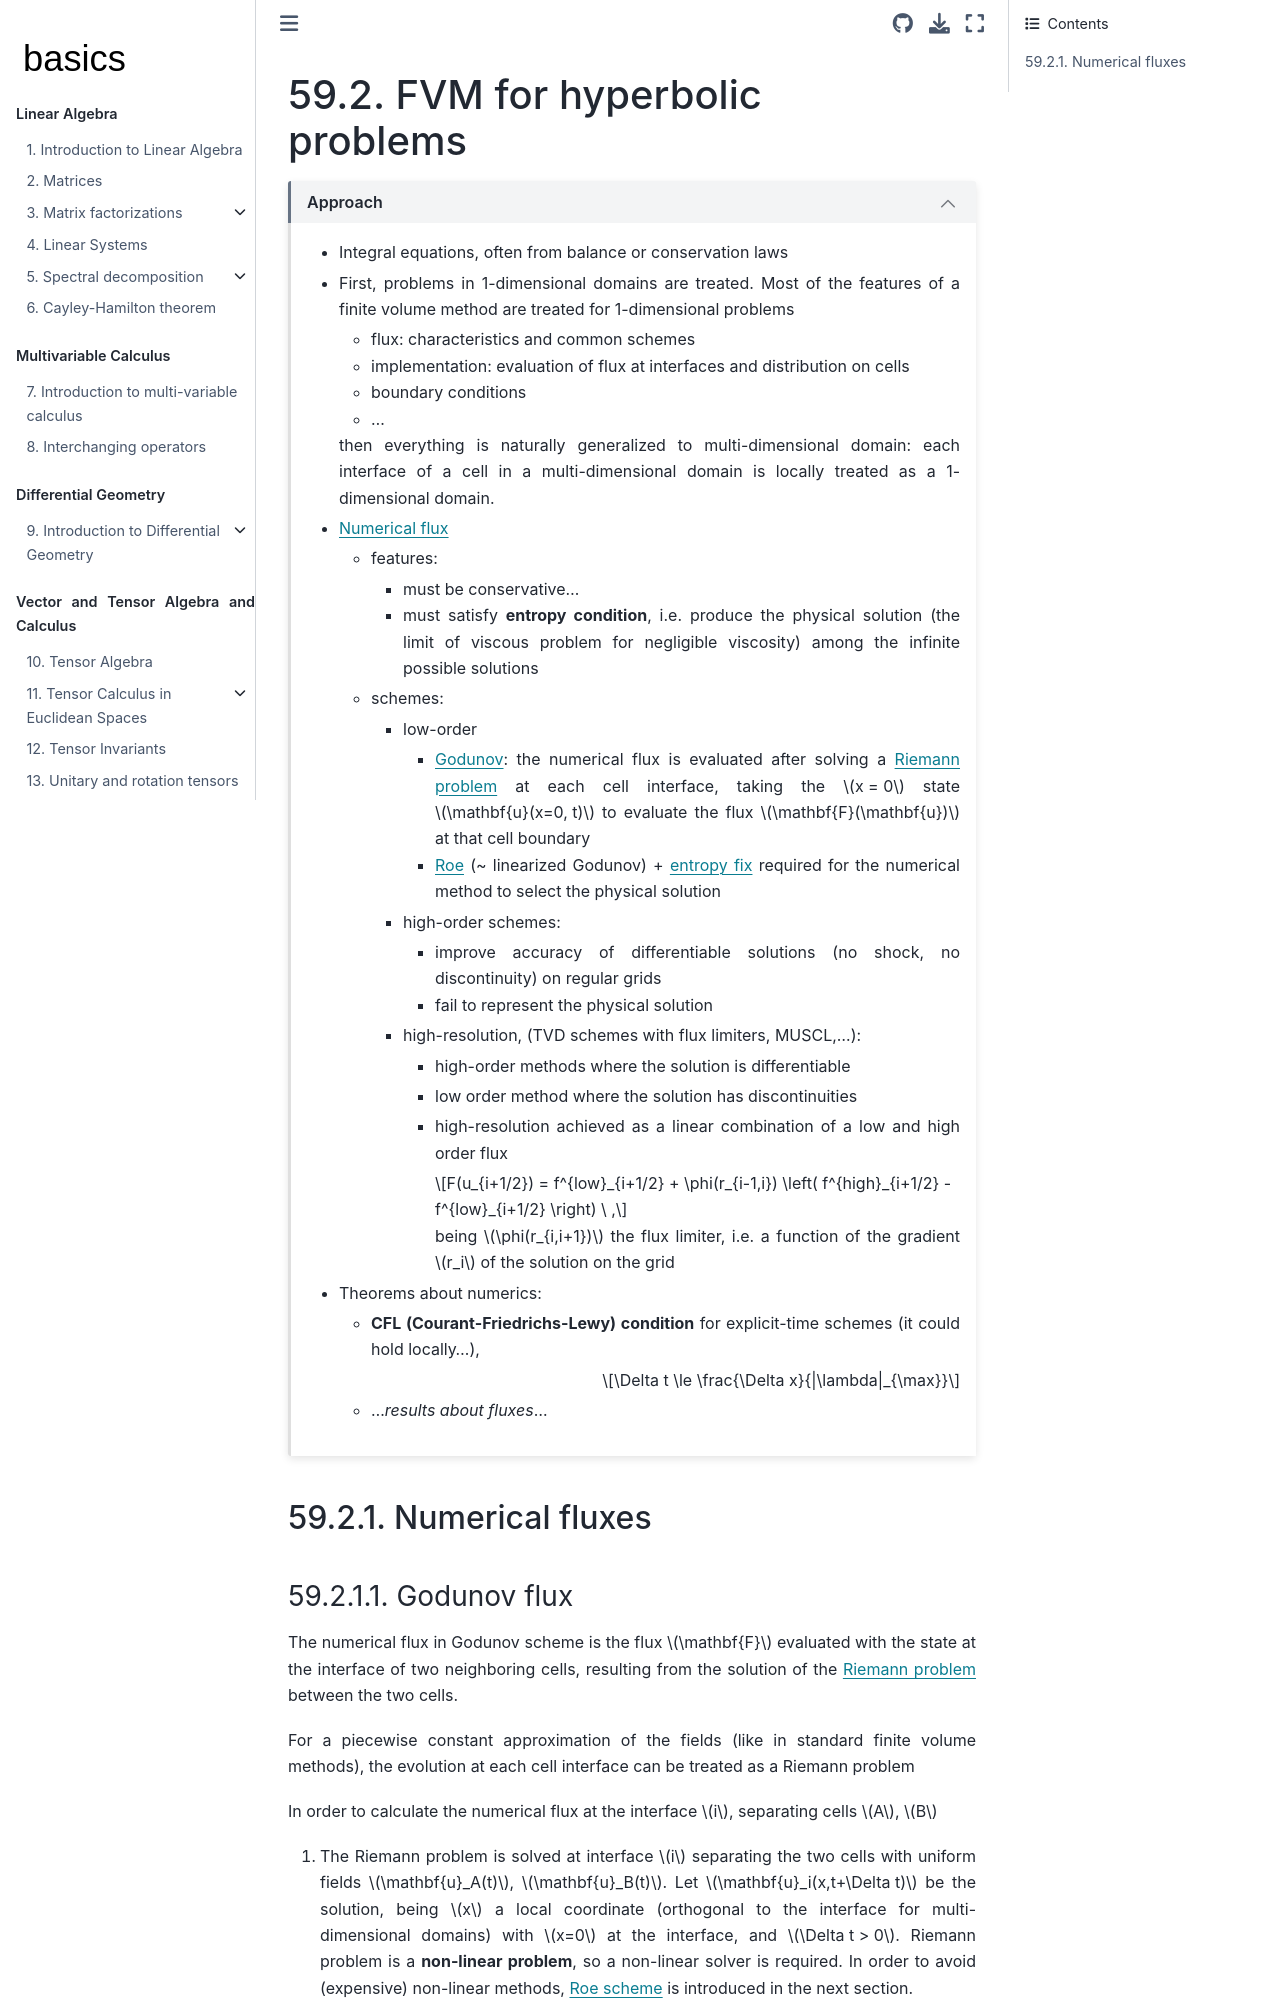

repository: Basics2022/bbooks-math-miscellanea · page: ch/pde/fvm-hyperbolic-pde.html · generator: jekyll

(pde:fvm:hyperbolic)=
# FVM for hyperbolic problems

```{dropdown} Approach
:open:

- Integral equations, often from balance or conservation laws
- First, problems in 1-dimensional domains are treated. Most of the features of a finite volume method are treated for 1-dimensional problems
  - flux: characteristics and common schemes
  - implementation: evaluation of flux at interfaces and distribution on cells
  - boundary conditions
  - ...

  then everything is naturally generalized to multi-dimensional domain: each interface of a cell in a multi-dimensional domain is locally treated as a 1-dimensional domain.

- [Numerical flux](pde:fvm:hyperbolic:flux)
  - features:
    - must be conservative...
    - must satisfy **entropy condition**, i.e. produce the physical solution (the limit of viscous problem for negligible viscosity) among the infinite possible solutions
  - schemes:
    - low-order
      - [Godunov](pde:fvm:hyperbolic:flux:godunov): the numerical flux is evaluated after solving a [Riemann problem](pde:hyperbolic:riemann-pb) at each cell interface, taking the $x = 0$ state $\mathbf{u}(x=0, t)$ to evaluate the flux $\mathbf{F}(\mathbf{u})$ at that cell boundary
      - [Roe](pde:fvm:hyperbolic:flux:roe) (~ linearized Godunov) + [entropy fix](pde:fvm:hyperbolic:flux:entropy-fix) required for the numerical method to select the physical solution
    - high-order schemes:
      - improve accuracy of differentiable solutions (no shock, no discontinuity) on regular grids
      - fail to represent the physical solution
    - high-resolution, (TVD schemes with flux limiters, MUSCL,...):
      - high-order methods where the solution is differentiable
      - low order method where the solution has discontinuities
      - high-resolution achieved as a linear combination of a low and high order flux

         $$F(u_{i+1/2}) = f^{low}_{i+1/2} + \phi(r_{i-1,i}) \left( f^{high}_{i+1/2} - f^{low}_{i+1/2} \right) \ ,$$

         being $\phi(r_{i,i+1})$ the flux limiter, i.e. a function of the gradient $r_i$ of the solution on the grid

- Theorems about numerics:
  - **CFL (Courant-Friedrichs-Lewy) condition** for explicit-time schemes (it could hold locally...),
   
     $$\Delta t \le \frac{\Delta x}{|\lambda|_{\max}}$$

  - ...*results about fluxes*...

```

(pde:fvm:hyperbolic:flux)=
## Numerical fluxes

(pde:fvm:hyperbolic:flux:godunov)=
### Godunov flux

The numerical flux in Godunov scheme is the flux $\mathbf{F}$ evaluated with the state at the interface of two neighboring cells, resulting from  the solution of the [Riemann problem](pde:hyperbolic:riemann-pb) between the two cells. 

For a piecewise constant approximation of the fields (like in standard finite volume methods), the evolution at each cell interface can be treated as a Riemann problem

In order to calculate the numerical flux at the interface $i$, separating cells $A$, $B$
1. The Riemann problem is solved at interface $i$ separating the two cells with uniform fields $\mathbf{u}_A(t)$, $\mathbf{u}_B(t)$. Let $\mathbf{u}_i(x,t+\Delta t)$ be the solution, being $x$ a local coordinate (orthogonal to the interface for multi-dimensional domains) with $x=0$ at the interface, and $\Delta t > 0$. Riemann problem is a **non-linear problem**, so a non-linear solver is required. In order to avoid (expensive) non-linear methods, [Roe scheme](pde:fvm:hyperbolic:flux:roe) is introduced in the next section. 
2. The state at interface $\mathbf{u}_i(x=0,t+\Delta t)$ is retrieved from the solution of the Riemann problem
3. The numerical flux is evaluated with the state at the interface

   $$\mathbf{F}_i(t) = \mathbf{F}(\mathbf{u}_i(0,t)) \ .$$

(pde:fvm:hyperbolic:flux:roe)=
